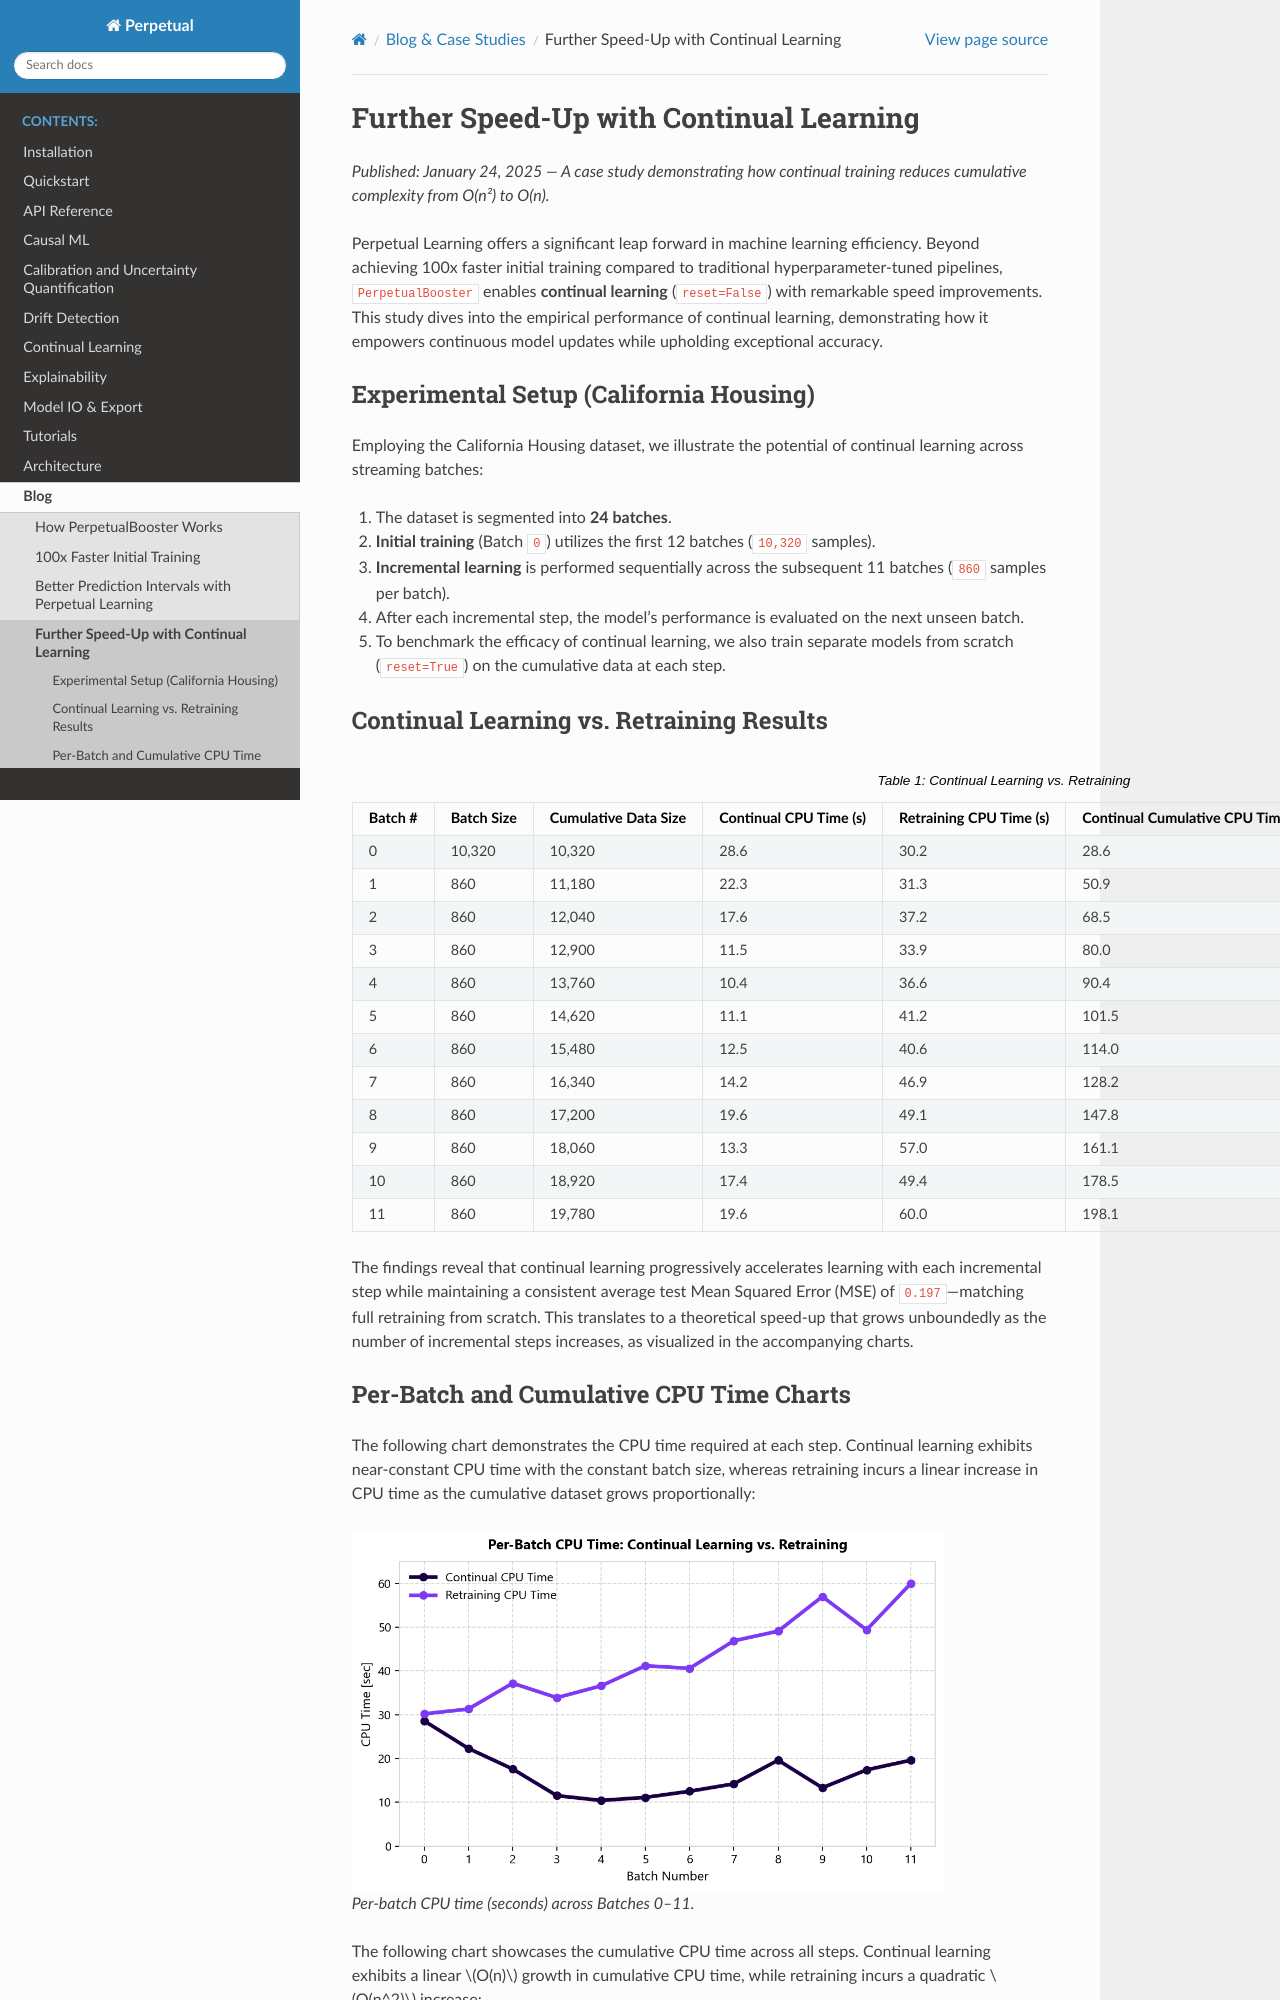

repository: perpetual-ml/perpetual · page: blog/continual.html · generator: mkdocs

Further Speed-Up with Continual Learning
========================================

*Published: January 24, 2025 — A case study demonstrating how continual training reduces cumulative complexity from O(n²) to O(n).*

Perpetual Learning offers a significant leap forward in machine learning efficiency. Beyond achieving 100x faster initial training compared to traditional hyperparameter-tuned pipelines, ``PerpetualBooster`` enables **continual learning** (``reset=False``) with remarkable speed improvements. This study dives into the empirical performance of continual learning, demonstrating how it empowers continuous model updates while upholding exceptional accuracy.

Experimental Setup (California Housing)
---------------------------------------

Employing the California Housing dataset, we illustrate the potential of continual learning across streaming batches:

1. The dataset is segmented into **24 batches**.
2. **Initial training** (Batch ``0``) utilizes the first 12 batches (``10,320`` samples).
3. **Incremental learning** is performed sequentially across the subsequent 11 batches (``860`` samples per batch).
4. After each incremental step, the model's performance is evaluated on the next unseen batch.
5. To benchmark the efficacy of continual learning, we also train separate models from scratch (``reset=True``) on the cumulative data at each step.
